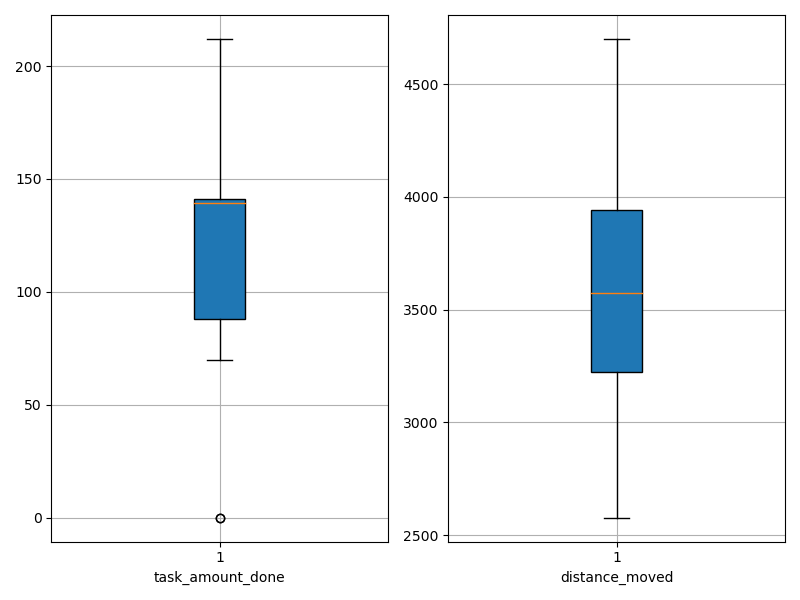

Source data for this figure (header and first rows):
agent_id, task_amount_done, distance_moved
0, 139.0, 2865
1, 210.0, 2698
2, 71.0, 4327
3, 0.0, 4234
4, 71.0, 4170
5, 141.0, 3448
6, 70.0, 3952
7, 139.0, 3667
8, 140.0, 3314
9, 141.0, 3886
10, 140.0, 3430
11, 140.0, 3913
12, 209.0, 2577
13, 210.0, 2947
14, 139.0, 3807
15, 71.0, 4065
16, 141.0, 3194
17, 139.0, 3475
18, 140.0, 3896
19, 139.0, 3141
20, 139.0, 3729
21, 212.0, 2996
22, 70.0, 4350
23, 211.0, 3176
24, 140.0, 3900
25, 141.0, 3371
26, 208.0, 3456
27, 139.0, 3483
28, 70.0, 4298
29, 0.0, 4701
